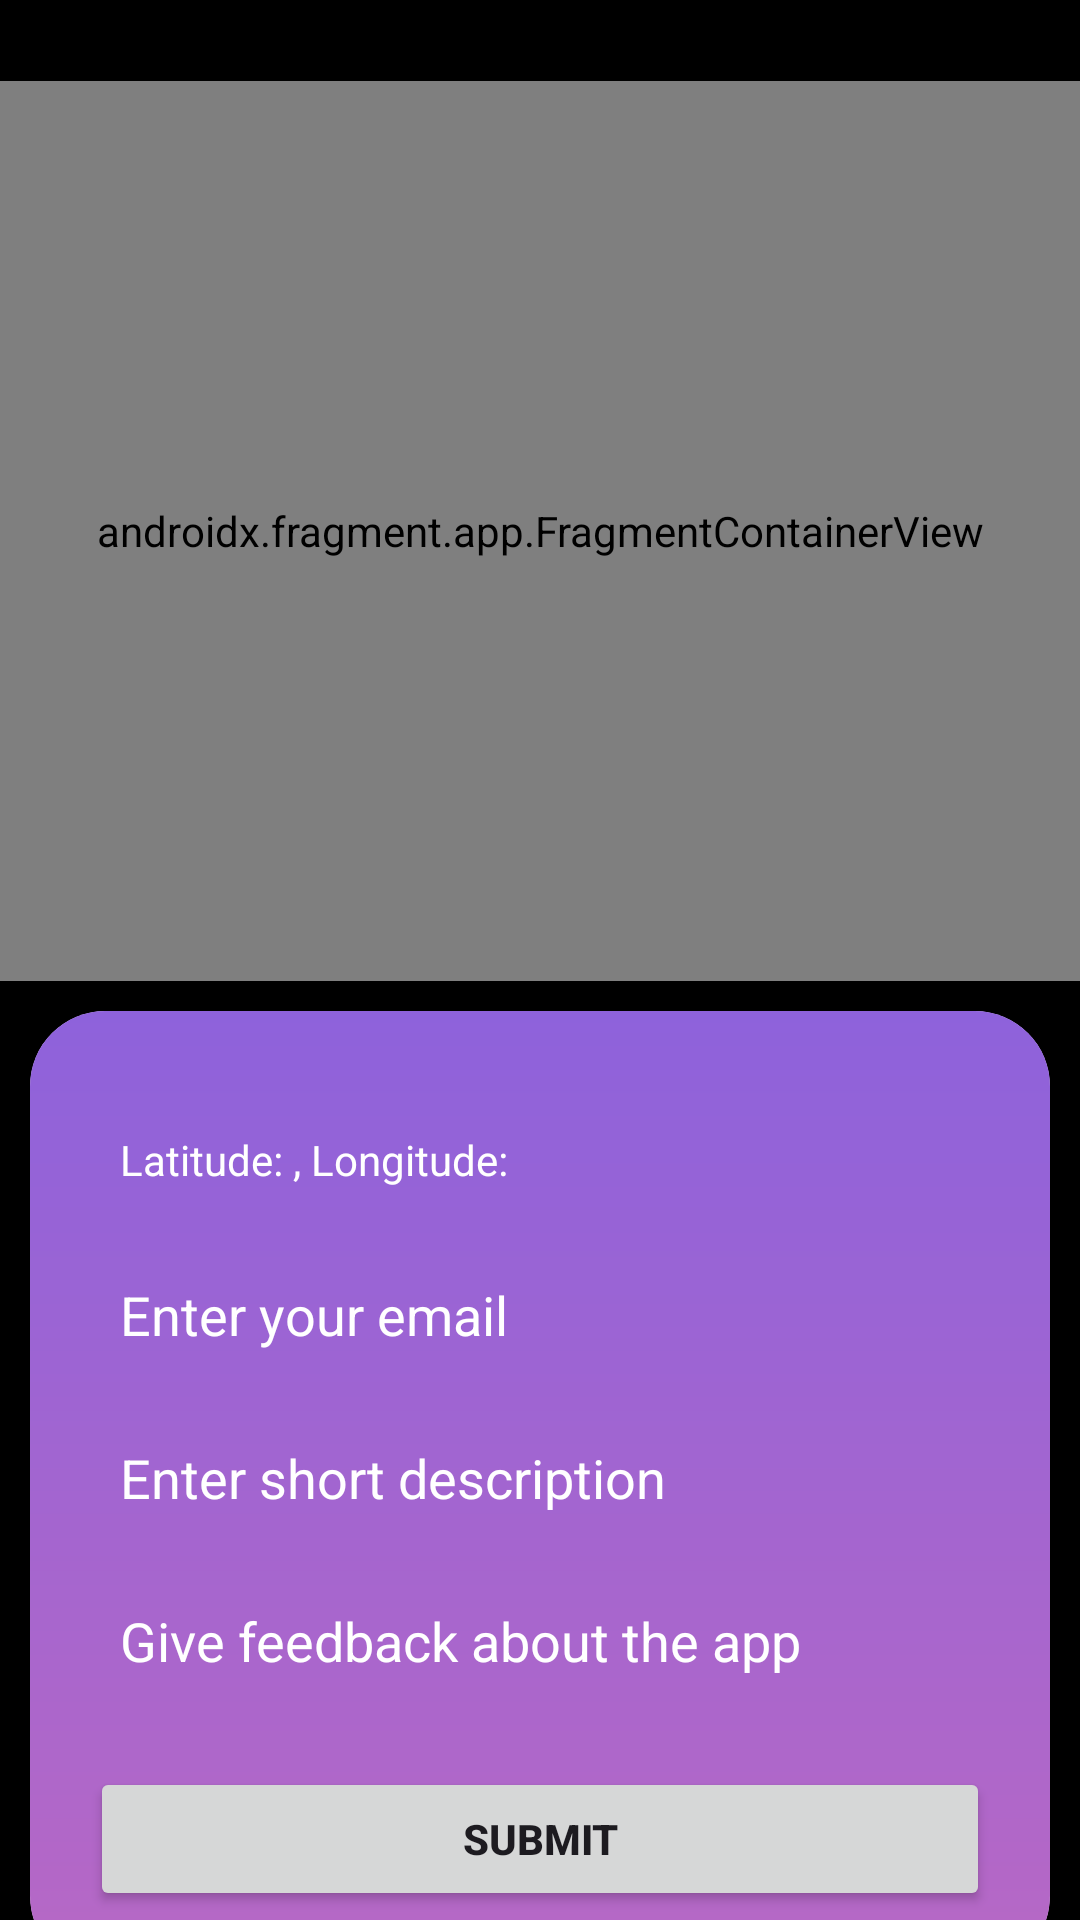

Produce the Android XML layout that renders to this screen, including the resource entries it uses.
<!-- AndroidManifest.xml: application theme Theme.EmpowHer -->
<!-- res/layout/feedback2.xml -->
<?xml version="1.0" encoding="utf-8"?>
<androidx.constraintlayout.widget.ConstraintLayout
    xmlns:android="http://schemas.android.com/apk/res/android"
    xmlns:app="http://schemas.android.com/apk/res-auto"
    xmlns:tools="http://schemas.android.com/tools"
    android:layout_width="match_parent"
    android:layout_height="match_parent"
    android:background="@color/black"
    tools:context=".BookActivity">

    <TextView
        android:id="@+id/textView2"
        android:layout_width="match_parent"
        android:layout_height="wrap_content"
        android:layout_marginTop="20dp"
        android:fontFamily="serif"
        android:gravity="center"
        android:text="Report Danger Location!"
        android:textColor="#fff"
        android:textSize="25sp"
        android:textStyle="bold"
        app:layout_constraintTop_toTopOf="parent"
        app:layout_constraintStart_toStartOf="parent"
        app:layout_constraintEnd_toEndOf="parent" />

    
    <androidx.fragment.app.FragmentContainerView
        android:id="@+id/mapFragment"
        android:name="com.google.android.gms.maps.SupportMapFragment"
        android:layout_width="match_parent"
        android:layout_height="300dp"
        app:layout_constraintTop_toBottomOf="@id/textView2"
        app:layout_constraintStart_toStartOf="parent"
        app:layout_constraintEnd_toEndOf="parent"
        app:layout_constraintBottom_toTopOf="@id/cardView" />

    <androidx.cardview.widget.CardView
        android:id="@+id/cardView"
        android:layout_width="match_parent"
        android:layout_height="wrap_content"
        android:layout_margin="10dp"
        app:cardCornerRadius="25dp"
        app:layout_constraintTop_toBottomOf="@id/mapFragment"
        app:layout_constraintStart_toStartOf="parent"
        app:layout_constraintEnd_toEndOf="parent"
        app:layout_constraintBottom_toBottomOf="parent">

        <LinearLayout
            android:layout_width="match_parent"
            android:layout_height="wrap_content"
            android:orientation="vertical"
            android:padding="20dp"
            android:background="@drawable/bg">

            <TextView
                android:id="@+id/tvSelectedLocation"
                android:layout_width="match_parent"
                android:layout_height="wrap_content"
                android:text="Latitude: , Longitude: "
                android:textColor="#fff"
                android:padding="10dp"
                android:layout_marginTop="10dp" />

            <EditText
                android:id="@+id/et3"
                android:layout_width="match_parent"
                android:layout_height="wrap_content"
                android:background="@drawable/rounded_corner"
                android:hint="Enter your email"
                android:inputType="textEmailAddress"
                android:padding="10dp"
                android:textColorHint="@color/white"
                android:layout_marginTop="10dp" />

            <EditText
                android:id="@+id/et4"
                android:layout_width="match_parent"
                android:layout_height="wrap_content"
                android:background="@drawable/rounded_corner"
                android:hint="Enter short description"
                android:inputType="text"
                android:padding="10dp"
                android:textColorHint="@color/white"
                android:layout_marginTop="10dp" />

            <EditText
                android:id="@+id/et6"
                android:layout_width="match_parent"
                android:layout_height="wrap_content"
                android:background="@drawable/rounded_corner"
                android:hint="Give feedback about the app"
                android:inputType="text"
                android:padding="10dp"
                android:textColorHint="@color/white"
                android:layout_marginTop="10dp" />

            <androidx.appcompat.widget.AppCompatButton
                android:textStyle="bold"
                android:id="@+id/button2"
                android:layout_width="match_parent"
                android:layout_height="wrap_content"
                android:layout_marginTop="20dp"
                android:padding="10dp"
                android:text="Submit"
                 />
        </LinearLayout>
    </androidx.cardview.widget.CardView>

</androidx.constraintlayout.widget.ConstraintLayout>
<!-- resources referenced by this layout -->
<resources>
  <color name="black">#000000</color>
  <color name="white">#FFFFFF</color>
  <!-- drawable bg (drawable) -->
  <?xml version="1.0" encoding="utf-8"?>
  <shape xmlns:android="http://schemas.android.com/apk/res/android">
      <gradient android:type="linear" android:angle="100"
          android:startColor="#8E62DB" android:endColor="#B768C5" />
  
  </shape>
  <style name="Theme.EmpowHer" parent="Base.Theme.EmpowHer" />
  <style name="Base.Theme.EmpowHer" parent="Theme.Material3.DayNight.NoActionBar">
          <item name="colorPrimary">@color/royal_violet</item>
          <item name="colorOnPrimary">@color/white</item>
          <item name="colorSecondary">@color/royal_violet</item>
          <item name="colorSurface">@color/woshield_card_bg</item>
          <item name="android:windowBackground">@color/woshield_bg</item>
          <item name="android:statusBarColor">@color/woshield_bg</item>
          <item name="android:windowLightStatusBar" tools:targetApi="m">true</item>
          <item name="materialCardViewStyle">@style/Widget.Woshield.Card</item>
      </style>
  <color name="royal_violet">#6D4AFF</color>
  <color name="woshield_card_bg">#FFFFFF</color>
  <color name="woshield_bg">#FFF7F0</color>
  <style name="Widget.Woshield.Card" parent="Widget.Material3.CardView.Elevated">
          <item name="cardCornerRadius">@dimen/radius_card</item>
          <item name="cardElevation">@dimen/elevation_card</item>
          <item name="strokeWidth">1dp</item>
          <item name="strokeColor">@color/subtle_border</item>
          <item name="cardBackgroundColor">@color/woshield_card_bg</item>
      </style>
  <color name="subtle_border">#E7E2EC</color>
</resources>
